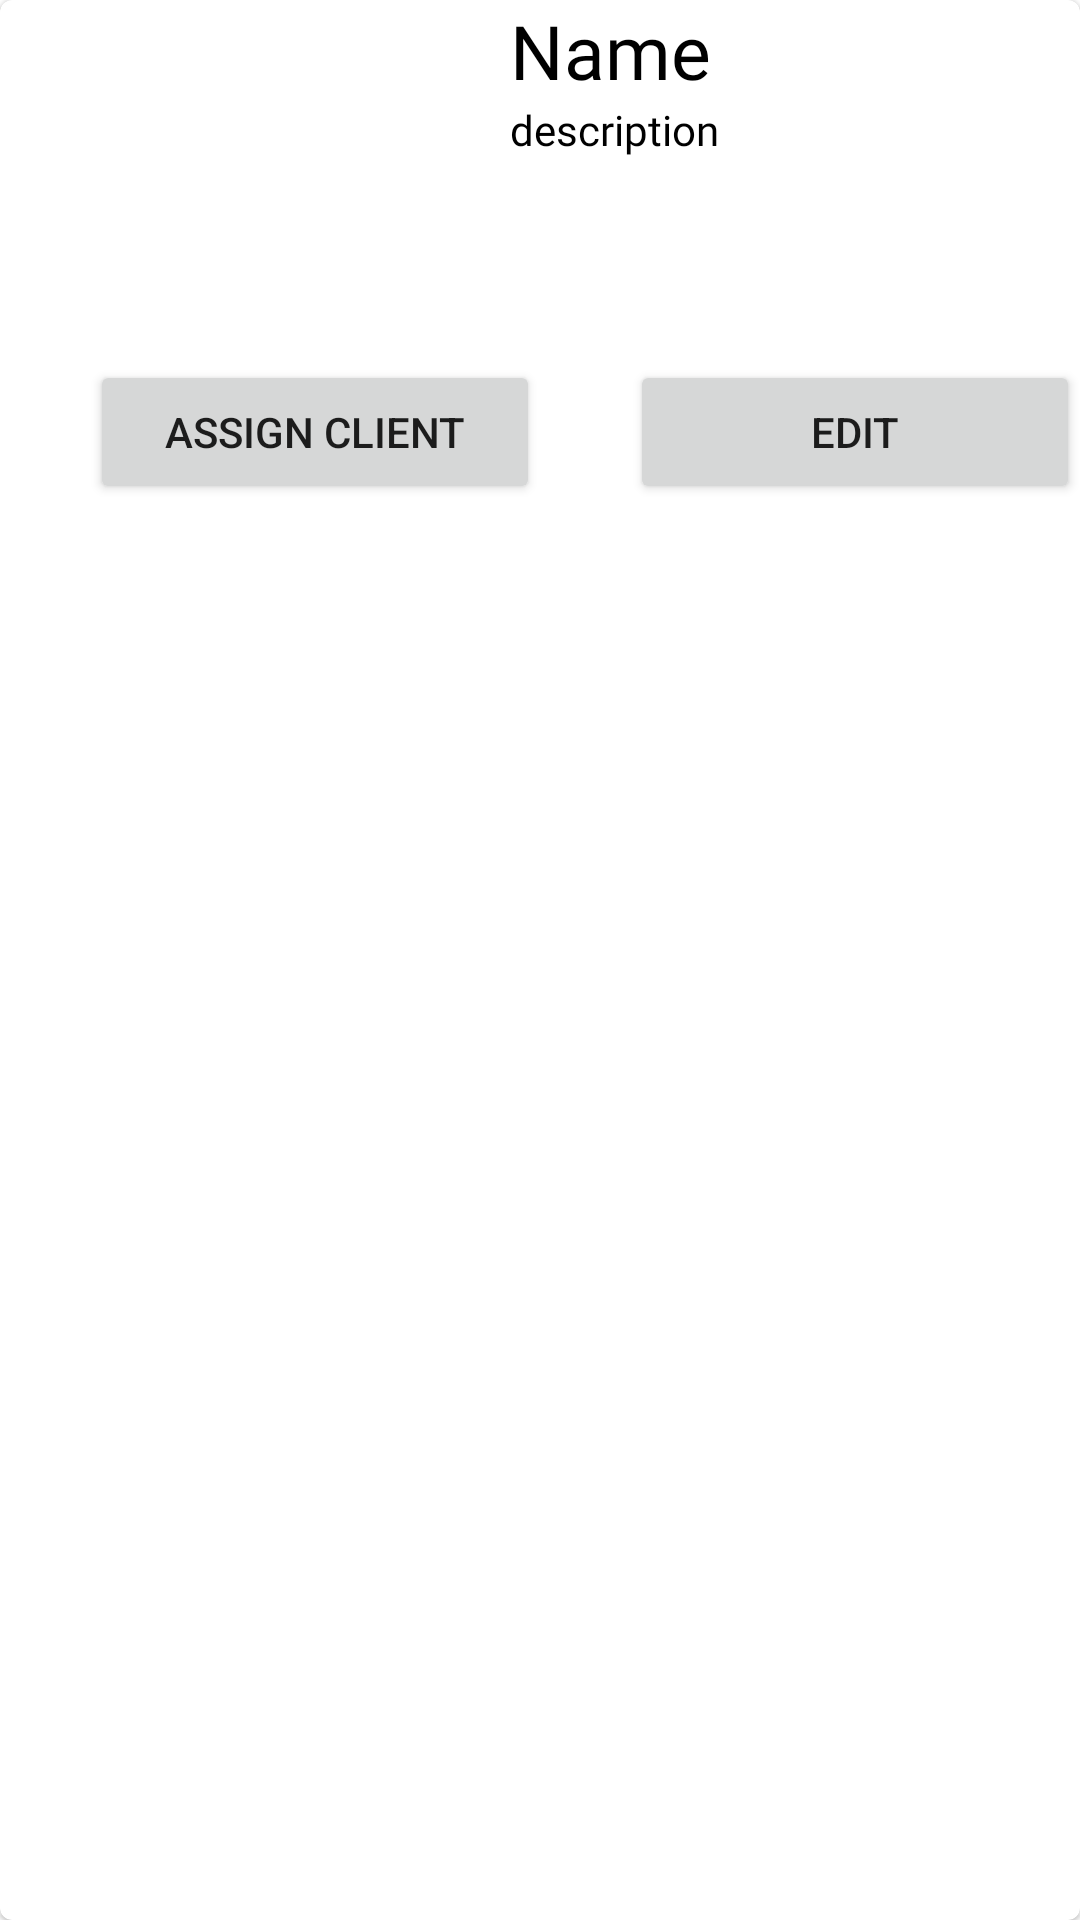

Produce the Android XML layout that renders to this screen, including the resource entries it uses.
<!-- AndroidManifest.xml: application theme Theme.PharmacyManager -->
<!-- res/layout/medicine_item.xml -->
<?xml version="1.0" encoding="utf-8"?>
<com.google.android.material.card.MaterialCardView xmlns:android="http://schemas.android.com/apk/res/android"
    android:layout_width="match_parent"
    android:layout_height="wrap_content">
<RelativeLayout
    android:layout_width="match_parent"
    android:layout_height="wrap_content">
    <ImageView
        android:id="@+id/medicineImg"
        android:layout_width="150dp"
        android:layout_height="100dp"
        android:layout_margin="10dp"/>

    <TextView
        android:id="@+id/medicineName"
        android:layout_width="wrap_content"
        android:layout_height="wrap_content"
        android:text="Name"
        android:textSize="25dp"
        android:layout_toRightOf="@+id/medicineImg"
        android:fontFamily="@font/roboto"
        android:textColor="@color/black"
        />

    <TextView
        android:layout_width="wrap_content"
        android:layout_height="wrap_content"
        android:layout_below="@+id/medicineName"
        android:layout_toRightOf="@+id/medicineImg"
        android:text="description"
        android:id="@+id/txtDesc"
        android:fontFamily="@font/roboto"
        android:textColor="@color/black"/>
    <Button
        android:layout_width="150dp"
        android:layout_height="wrap_content"
        android:id="@+id/btnAssignClient"
        android:text="Assign Client"
        android:layout_below="@+id/medicineImg"
        android:layout_marginStart="30dp"/>
    <Button
        android:layout_width="150dp"
        android:layout_height="wrap_content"
        android:id="@+id/btnEdit"
        android:text="edit"
        android:layout_below="@+id/medicineImg"
        android:layout_toRightOf="@+id/btnAssignClient"
        android:layout_marginStart="30dp"/>
</RelativeLayout>

</com.google.android.material.card.MaterialCardView>
<!-- resources referenced by this layout -->
<resources>
  <color name="black">#FF000000</color>
  <style name="Theme.PharmacyManager" parent="Theme.MaterialComponents.DayNight.NoActionBar">
          
          <item name="colorPrimary">@color/teal_200</item>
          <item name="colorPrimaryVariant">@color/teal_200</item>
          <item name="colorOnPrimary">@color/white</item>
          
          <item name="colorSecondary">@color/teal_200</item>
          <item name="colorSecondaryVariant">@color/teal_700</item>
          <item name="colorOnSecondary">@color/black</item>
          
          <item name="android:statusBarColor" tools:targetApi="l">?attr/colorPrimaryVariant</item>
          
      </style>
  <color name="teal_200">#0eb3e6</color>
  <color name="white">#FFFFFFFF</color>
  <color name="teal_700">#FF018786</color>
</resources>
